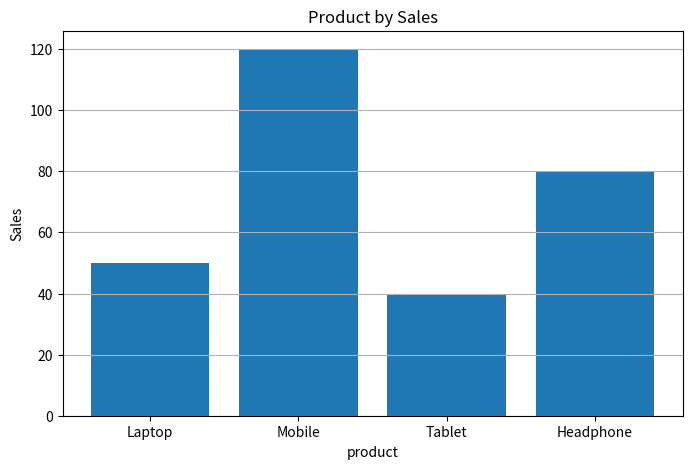

Here is the Python script that generated this plot:
"""
What is a Bar Chart?

-> A bar chart is used to compare values across different categories.

When do you use a Bar Chart?

-> I use a bar chart when I want to compare categories, such as sales by 
product.

"""
import pandas as pd
import matplotlib.pyplot as plt

data ={
        "Product": ["Laptop", "Mobile", "Tablet", "Headphone"],
        "Sales": [50, 120, 40, 80]
      }

df= pd.DataFrame(data)
plt.figure(figsize=(8,5))
plt.bar(df["Product"],df["Sales"])
plt.title("Product by Sales")
plt.xlabel("product")
plt.ylabel("Sales")
plt.grid(axis="y")
plt.show()

"""
3 insights:-

1. Highest selling product?-->Mobile(120)
2. Lowest selling product?-->Tablet(40)
3. Mobile sales Headphone sales से कितनी ज्यादा है?--> 120-80 = 40↑

"""
